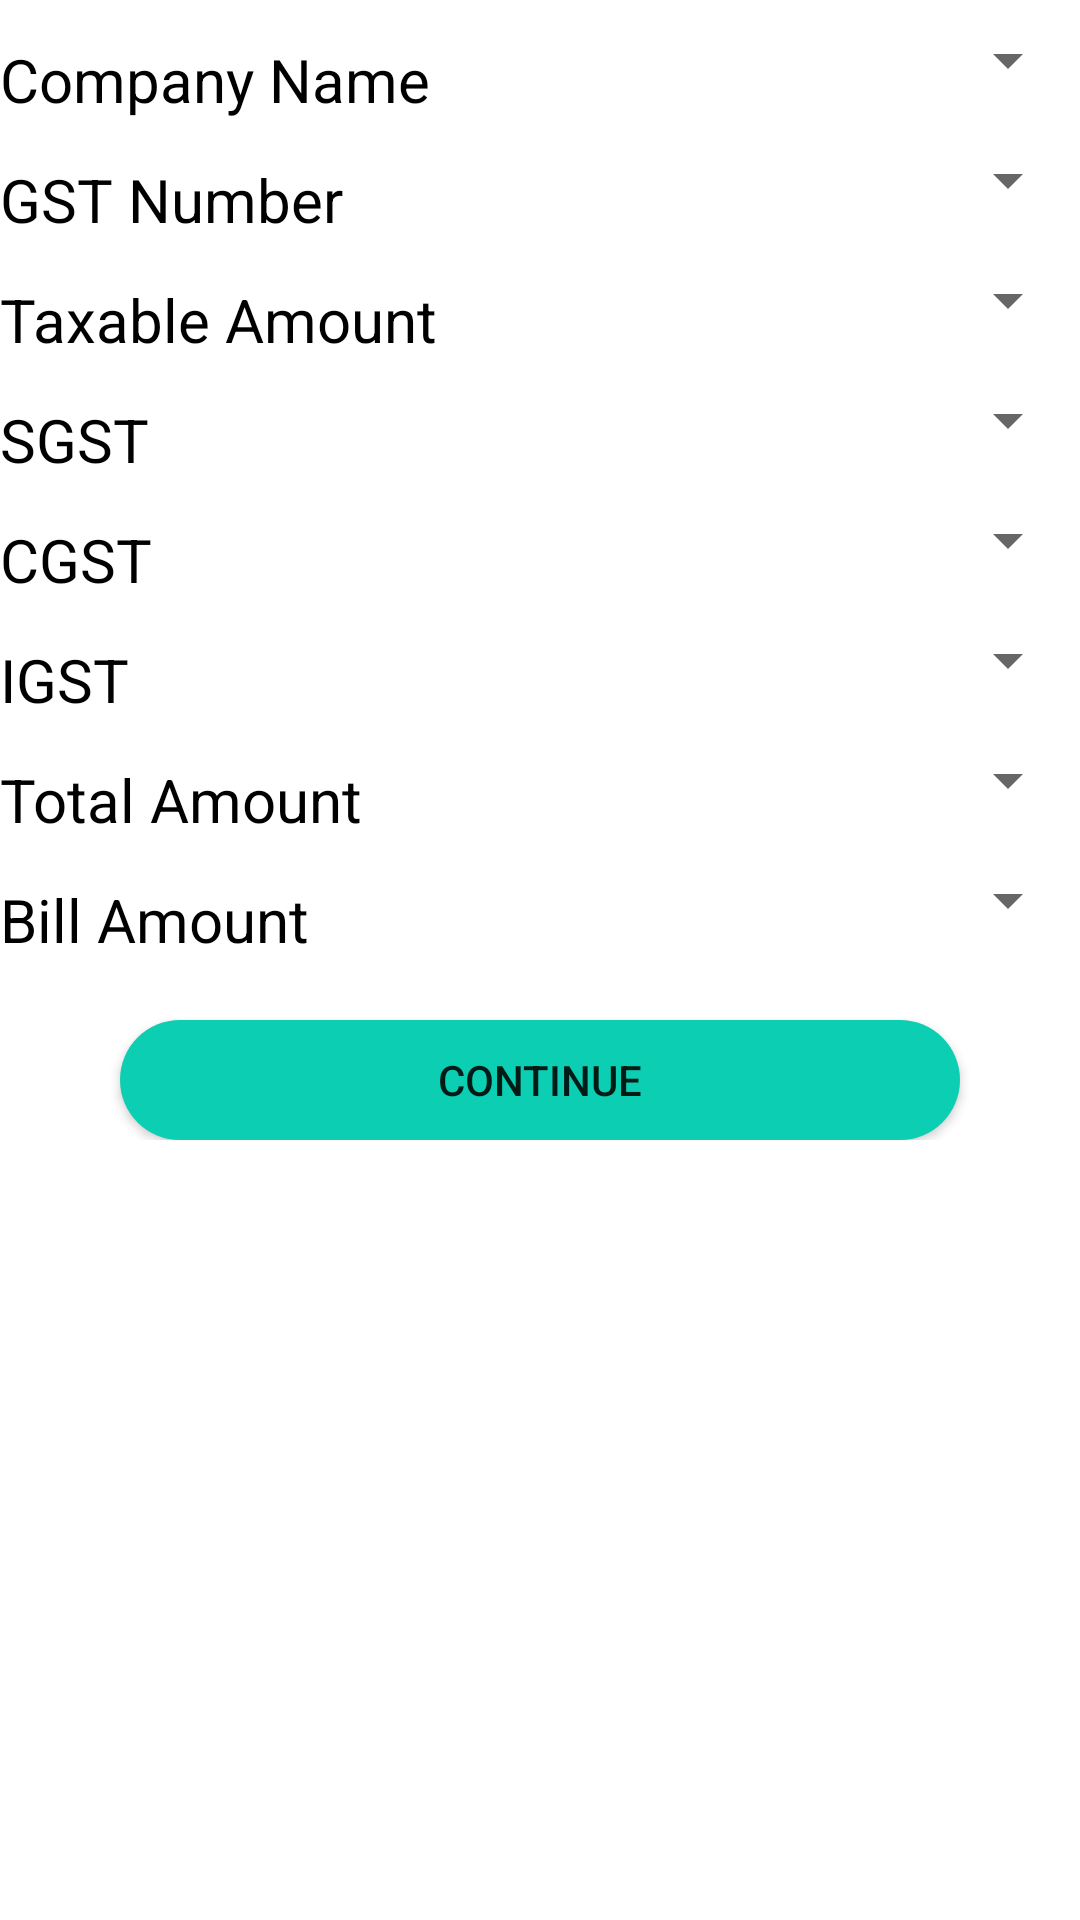

Produce the Android XML layout that renders to this screen, including the resource entries it uses.
<!-- AndroidManifest.xml: application theme Theme.GSTDataMaster -->
<!-- res/layout/fragment_select_column.xml -->
<?xml version="1.0" encoding="utf-8"?>
<FrameLayout xmlns:android="http://schemas.android.com/apk/res/android"
    android:layout_width="match_parent"
    android:layout_height="match_parent"
    xmlns:app="http://schemas.android.com/apk/res-auto"
    tools:context="Fragment.SelectColumnFragment"
    android:layout_marginTop="30dp"
    android:layout_marginStart="30dp"
    android:layout_marginEnd="10dp"
    xmlns:tools="http://schemas.android.com/tools">
    <androidx.core.widget.NestedScrollView
        android:layout_width="match_parent"
        android:layout_height="match_parent">
    <LinearLayout
        android:layout_width="match_parent"
        android:layout_height="match_parent"
        android:orientation="vertical">
    <LinearLayout
        android:layout_width="match_parent"
        android:layout_height="wrap_content">
        <TextView
            android:id="@+id/companyName"
            android:layout_width="0dp"
            android:layout_height="40dp"
            android:layout_weight="1.5"
            android:text="Company Name"
            android:gravity="bottom"
            android:textColor="@color/black"
            android:textSize="20sp"/>
        <Spinner
            android:id="@+id/autoCompleteTextView1"
            android:layout_width="0dp"
            android:layout_height="40dp"
            android:layout_weight="1" />



    </LinearLayout>
    <LinearLayout
        android:layout_width="match_parent"
        android:layout_height="wrap_content">
        <TextView
            android:id="@+id/GSTNumber"
            android:layout_width="0dp"
            android:layout_height="40dp"
            android:layout_weight="1.5"
            android:text="GST Number"
            android:gravity="bottom"
            android:textColor="@color/black"
            android:textSize="20sp"/>
        <Spinner
            android:id="@+id/autoCompleteTextView2"
            android:layout_width="0dp"
            android:layout_height="40dp"
            android:layout_weight="1" />

    </LinearLayout>
        <LinearLayout
            android:layout_width="match_parent"
            android:layout_height="wrap_content">
            <TextView
                android:id="@+id/taxableAmount"
                android:layout_width="0dp"
                android:layout_height="40dp"
                android:layout_weight="1.5"
                android:text="Taxable Amount"
                android:gravity="bottom"
                android:textColor="@color/black"
                android:textSize="20sp"/>
            <Spinner
                android:id="@+id/autoCompleteTextView3"
                android:layout_width="0dp"
                android:layout_height="40dp"
                android:layout_weight="1" />

        </LinearLayout>
        <LinearLayout
            android:layout_width="match_parent"
            android:layout_height="wrap_content"
            >
            <TextView
                android:id="@+id/SGST"
                android:layout_width="0dp"
                android:layout_height="40dp"
                android:layout_weight="1.5"
                android:text="SGST"
                android:gravity="bottom"
                android:textColor="@color/black"
                android:textSize="20sp"/>
            <Spinner
                android:id="@+id/autoCompleteTextView4"
                android:layout_width="0dp"
                android:layout_height="40dp"
                android:layout_weight="1" />

        </LinearLayout>
        <LinearLayout
            android:layout_width="match_parent"
            android:layout_height="wrap_content">
            <TextView
                android:id="@+id/CGST"
                android:layout_width="0dp"
                android:layout_height="40dp"
                android:layout_weight="1.5"
                android:text="CGST"
                android:gravity="bottom"
                android:textColor="@color/black"
                android:textSize="20sp"/>
            <Spinner
                android:id="@+id/autoCompleteTextView5"
                android:layout_width="0dp"
                android:layout_height="40dp"
                android:layout_weight="1" />

        </LinearLayout>
        <LinearLayout
            android:layout_width="match_parent"
            android:layout_height="wrap_content"
            >
            <TextView
                android:id="@+id/IGST"
                android:layout_width="0dp"
                android:layout_height="40dp"
                android:layout_weight="1.5"
                android:text="IGST"
                android:gravity="bottom"
                android:textColor="@color/black"
                android:textSize="20sp"/>
            <Spinner
                android:id="@+id/autoCompleteTextView6"
                android:layout_width="0dp"
                android:layout_height="40dp"
                android:layout_weight="1" />

        </LinearLayout>
        <LinearLayout
            android:layout_width="match_parent"
            android:layout_height="wrap_content">
            <TextView
                android:id="@+id/totalAmount"
                android:layout_width="0dp"
                android:layout_height="40dp"
                android:layout_weight="1.5"
                android:text="Total Amount"
                android:gravity="bottom"
                android:textColor="@color/black"
                android:textSize="20sp"/>
            <Spinner
                android:id="@+id/autoCompleteTextView7"
                android:layout_width="0dp"
                android:layout_height="40dp"
                android:layout_weight="1" />

        </LinearLayout>
        <LinearLayout
            android:layout_width="match_parent"
            android:layout_height="wrap_content">
            <TextView
                android:id="@+id/billAmount"
                android:layout_width="0dp"
                android:layout_height="40dp"
                android:layout_weight="1.5"
                android:text="Bill Amount"
                android:gravity="bottom"
                android:textColor="@color/black"
                android:textSize="20sp"/>
            <Spinner
                android:id="@+id/autoCompleteTextView8"
                android:layout_width="0dp"
                android:layout_height="40dp"
                android:layout_weight="1" />

        </LinearLayout>

        <androidx.appcompat.widget.AppCompatButton
            android:layout_width="match_parent"
            android:layout_height="40dp"
            android:text="CONTINUE"
            android:layout_marginTop="20dp"
            android:background="@drawable/background_button"
            android:layout_marginStart="40dp"
            android:layout_marginEnd="40dp"
            />

    </LinearLayout>
    </androidx.core.widget.NestedScrollView>

</FrameLayout>
<!-- resources referenced by this layout -->
<resources>
  <color name="black">#FF000000</color>
  <!-- drawable background_button (drawable) -->
  <?xml version="1.0" encoding="utf-8"?>
  <shape xmlns:android="http://schemas.android.com/apk/res/android" android:shape="rectangle">
  
      <gradient android:startColor="#0BCEB2" android:endColor="#0BCEB2" />
      <corners android:radius="30dp"/>
  
  
  </shape>
  <style name="Theme.GSTDataMaster" parent="Theme.MaterialComponents.DayNight.NoActionBar">
          
          <item name="colorPrimary">@color/purple_500</item>
          <item name="colorPrimaryVariant">@color/purple_700</item>
          <item name="colorOnPrimary">@color/white</item>
          
          <item name="colorSecondary">@color/teal_200</item>
          <item name="colorSecondaryVariant">@color/teal_700</item>
          <item name="colorOnSecondary">@color/black</item>
          
          <item name="android:statusBarColor" tools:targetApi="l">?attr/colorPrimaryVariant</item>
          
      </style>
  <color name="purple_500">#FF6200EE</color>
  <color name="purple_700">#FF3700B3</color>
  <color name="white">#FFFFFFFF</color>
  <color name="teal_200">#FF03DAC5</color>
  <color name="teal_700">#FF018786</color>
</resources>
